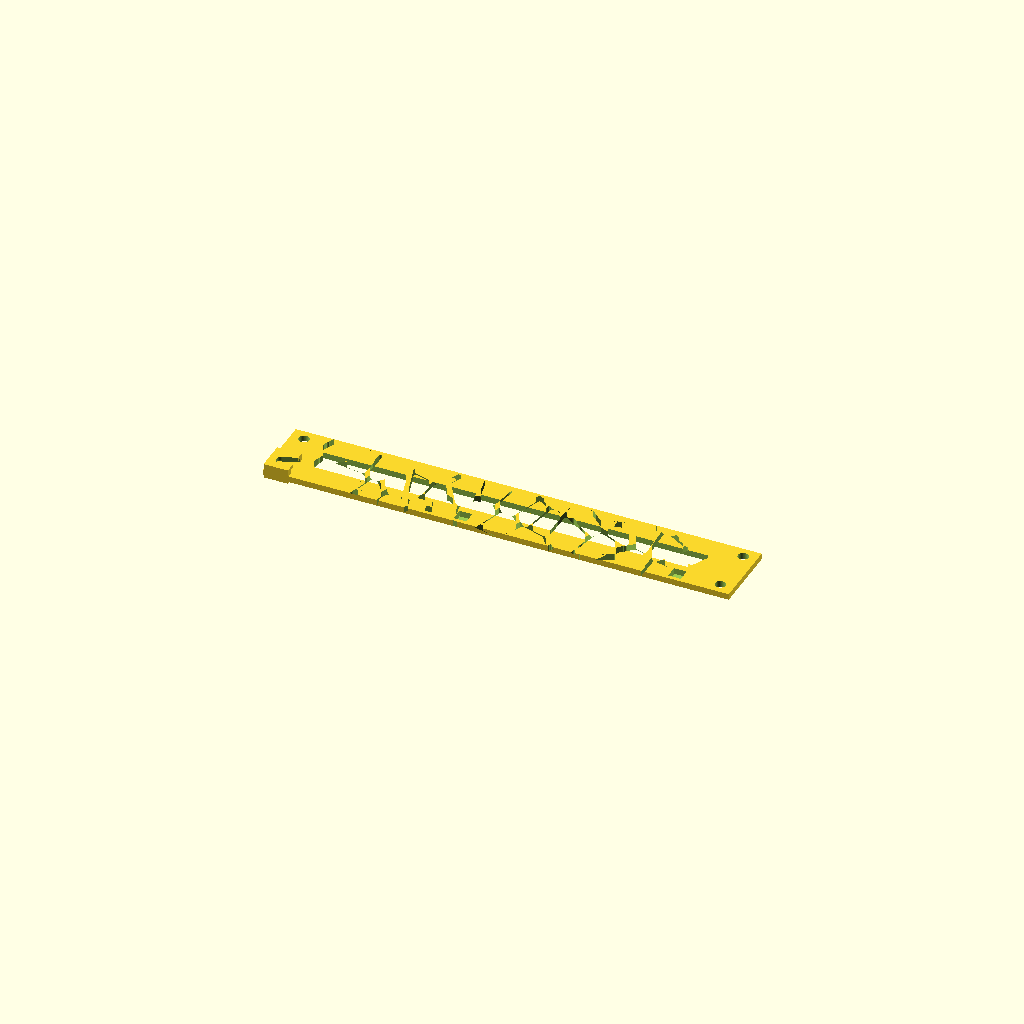
Cell 1: rendered with the file's own defaults.
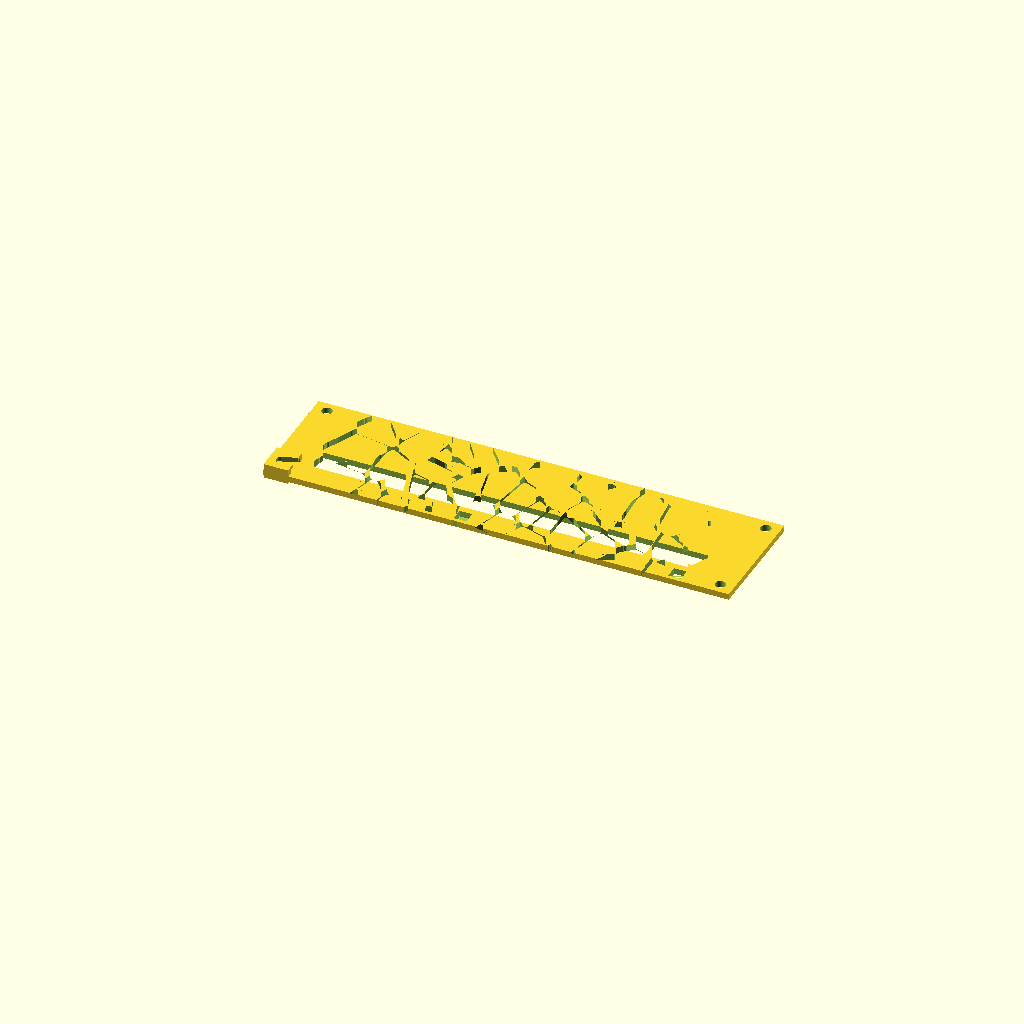
Cell 2: the same model with vU = 4.
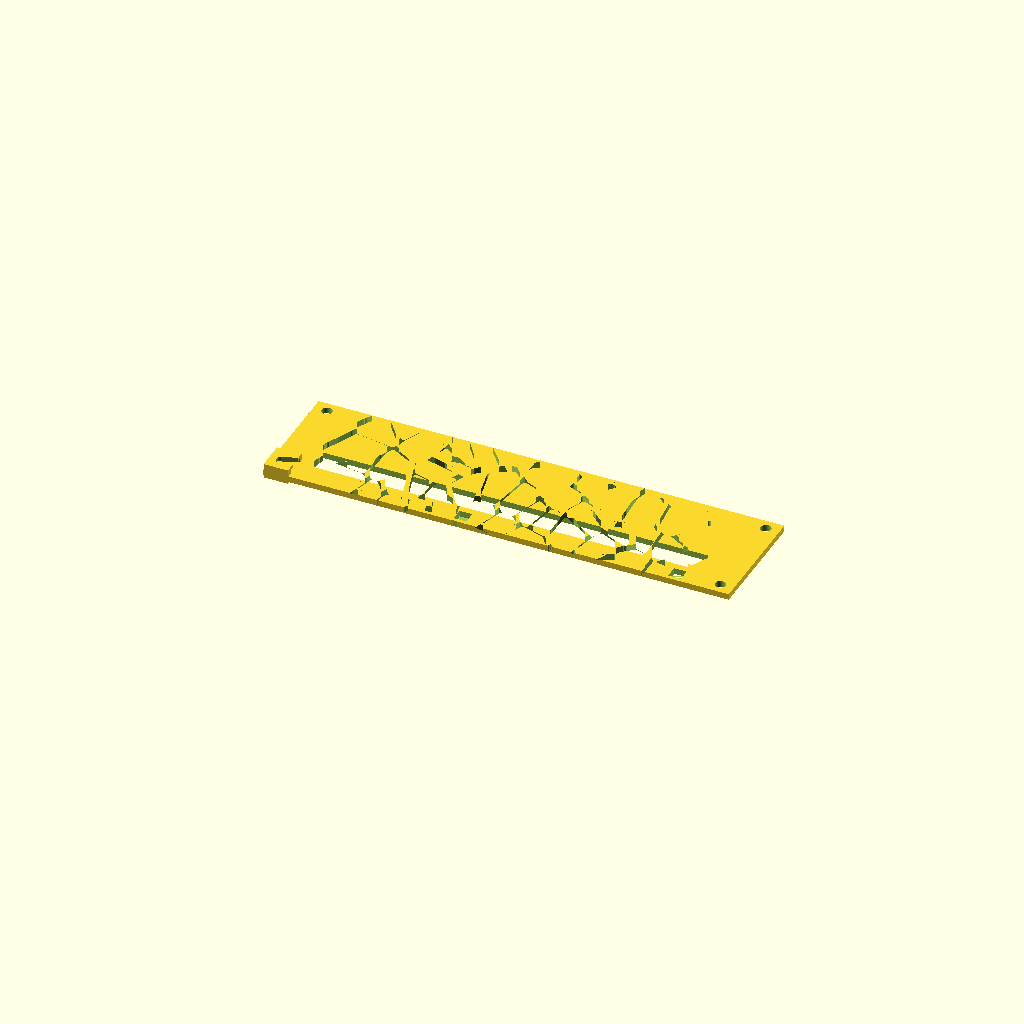
Cell 3 — uHeight set to 20, the other parameters unchanged.
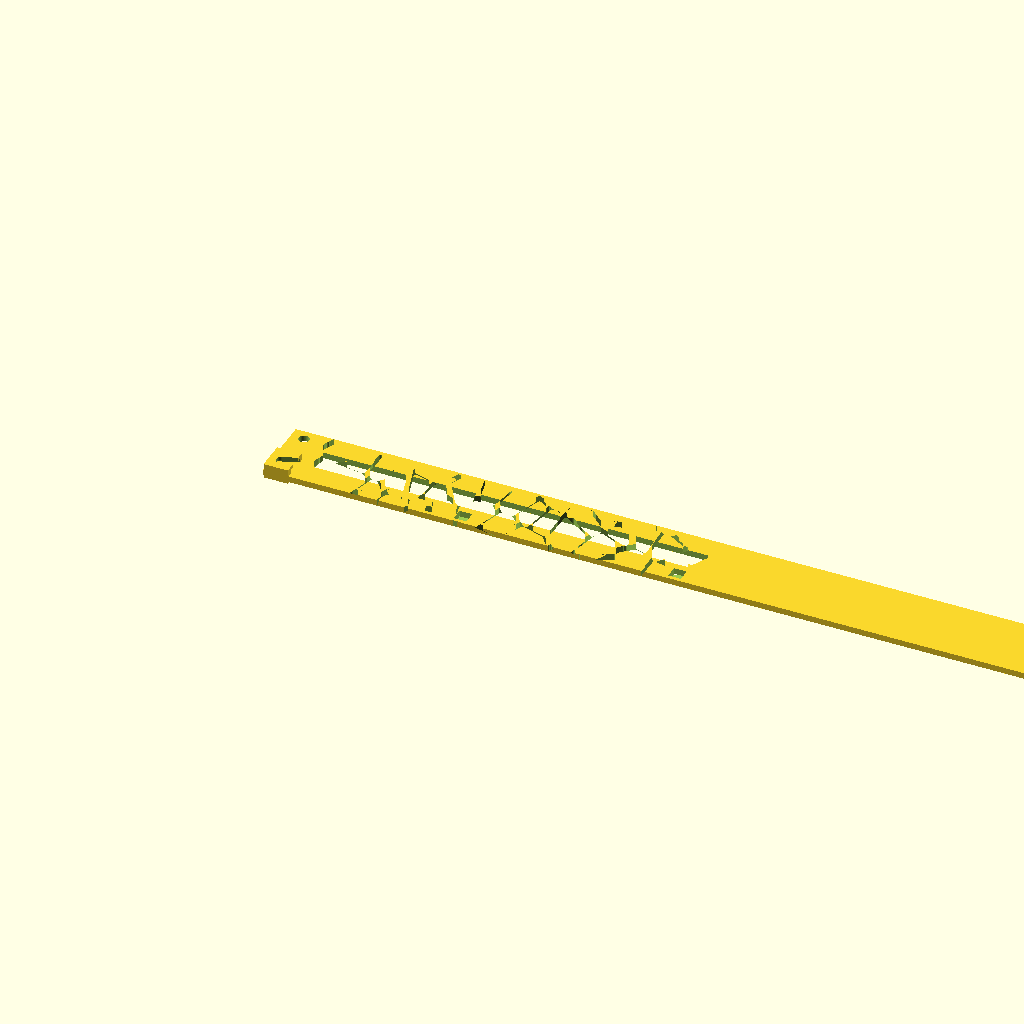
Cell 4 — plateScrewDiffH set to 360, the other parameters unchanged.
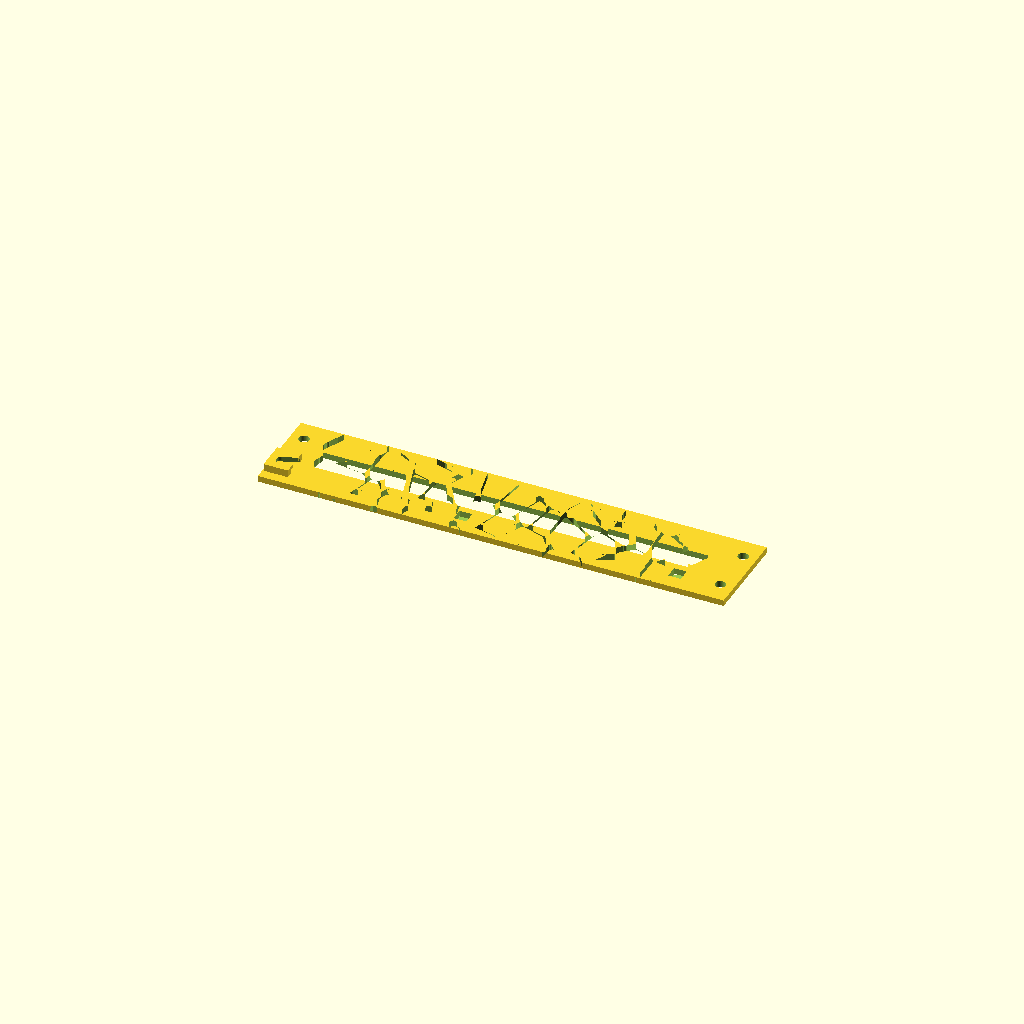
Cell 5: the same model with plateScrewToHEdge = 9.
One fixed orthographic camera (rotation 55°, 0°, 25°; colour scheme Cornfield) for every cell.
OpenSCAD source file cases/rack/frontPlate.scad:
include <../common.scad>
include <./screws.scad>
include <../rpi/voronoi.scad>

vU = 2;
uHeight = 10;

plateScrewDiffV = uHeight*vU;
plateScrewDiffH = 180;

plateScrewToHEdge = 4.5;
plateScrewToVEdge = 5.5;

frontPlateThickness = 2.5;

frontPlateV = plateScrewDiffV + 2*plateScrewToHEdge;
frontPlateH = plateScrewDiffH + 2*plateScrewToVEdge;


plateScrewToBoxMin = 6;

module _frontPlateBody() {
  translate(v=[-plateScrewToVEdge,0,-plateScrewToHEdge])
    cube(size=[frontPlateH,frontPlateThickness,frontPlateV]);
}

module _plateHole() {
  rotate(a=[90,0,0])
  cylinder(r=m4RadiusSlacked, h=inf, center=true);
}


module frontPlate() {

  difference() {
    _frontPlateBody();

    union() {
      // TODO: introduce helper modules for this pattern
      _plateHole();

      translate(v=[plateScrewDiffH,0,0])
        _plateHole();

      translate(v=[0,0,plateScrewDiffV])
        _plateHole();

      translate(v=[plateScrewDiffH,0,plateScrewDiffV])
        _plateHole();
    }
  }
}

difference() {
  difference () {
    rotate(a=[-90,0,0])
      frontPlate();
    translate(v=[0,0,-5])
      voronoi3u_N(10);  
  }
// lug holes
  union() {
    translate(v=[160,-3,-frontPlateThickness])
    cube(size=[5.2, 5.2, 3]);
    translate(v=[160-88,-3,-frontPlateThickness])
    cube(size=[5.2, 5.2, 3]);
  }
}
Customizer parameters (derived from the source; name, type, default, range or options):
vU: number, default 2
uHeight: number, default 10
plateScrewDiffH: number, default 180
plateScrewToHEdge: number, default 4.5
plateScrewToVEdge: number, default 5.5
frontPlateThickness: number, default 2.5
plateScrewToBoxMin: number, default 6
